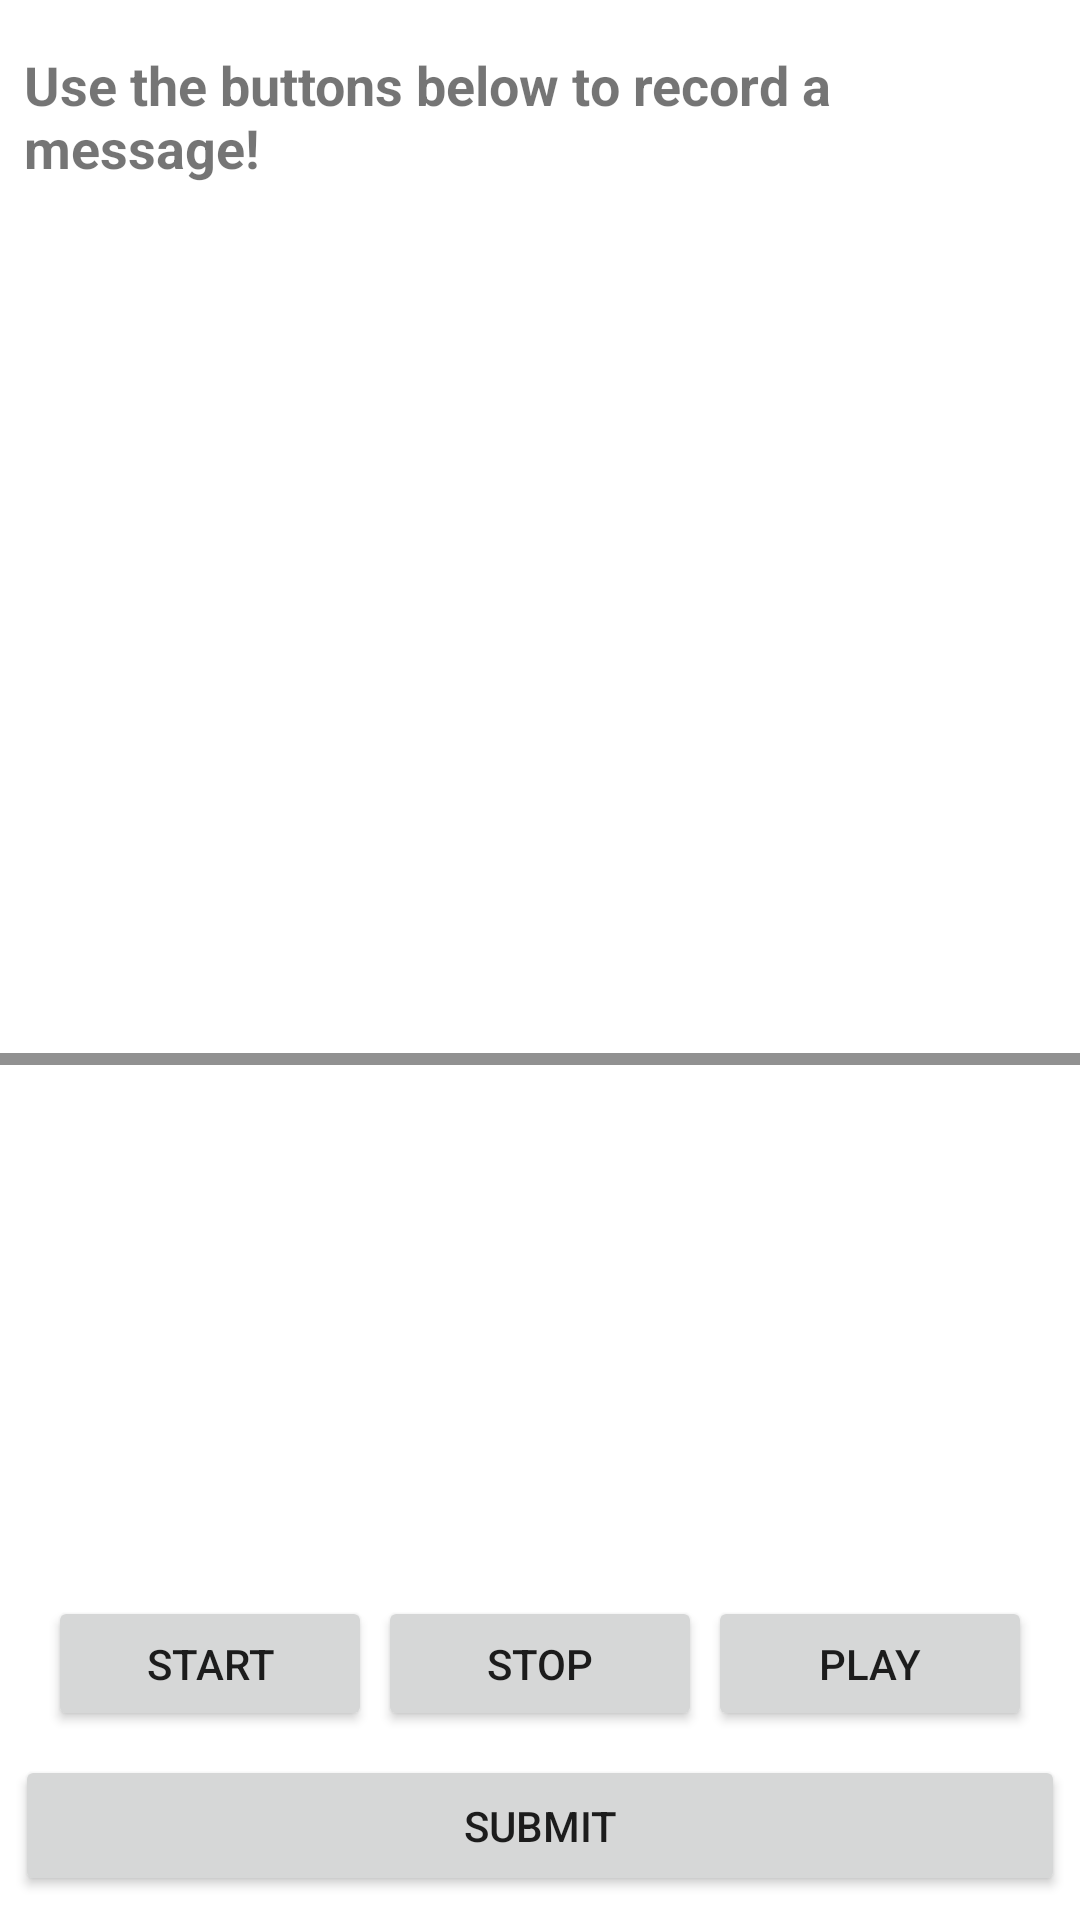

Layout XML and referenced resources for this Android screen:
<!-- AndroidManifest.xml: activity theme AppTheme.NoActionBar -->
<!-- res/layout/activity_azure_speech.xml -->
<?xml version="1.0" encoding="utf-8"?>
<android.support.constraint.ConstraintLayout xmlns:android="http://schemas.android.com/apk/res/android"
    android:layout_width="match_parent"
    android:layout_height="match_parent"
    xmlns:app="http://schemas.android.com/apk/res-auto"
    android:background="@color/white">

    <TextView
        android:id="@+id/azure_speech_status"
        android:layout_width="0dp"
        android:layout_height="50dp"
        android:layout_marginLeft="8dp"
        android:layout_marginRight="8dp"
        android:layout_marginTop="16dp"
        android:text="Use the buttons below to record a message!"
        android:textSize="18sp"
        android:textStyle="bold"
        app:layout_constraintLeft_toLeftOf="parent"
        app:layout_constraintRight_toRightOf="parent"
        app:layout_constraintTop_toTopOf="parent" />

    
        
        
        
        
    

    <LinearLayout
        android:layout_weight="1"
        android:layout_width="match_parent"
        android:layout_height="match_parent"
        android:layout_marginTop="50dp"
        android:orientation="vertical">

        <TextView
            android:id="@+id/azure_speech_text_output"
            android:layout_width="match_parent"
            android:layout_height="0dp"
            android:layout_weight=".50"
            android:layout_marginBottom="8dp"
            android:layout_marginEnd="8dp"
            android:layout_marginStart="8dp"
            android:layout_marginTop="8dp"
            android:lineSpacingExtra="4sp"
            android:text=""
            android:textAlignment="viewStart"
            android:textSize="16sp"
            android:visibility="visible"
            app:layout_constraintBottom_toTopOf="@+id/speech_button_wav_stop"
            app:layout_constraintEnd_toEndOf="parent"
            app:layout_constraintHorizontal_bias="0.513"
            app:layout_constraintStart_toStartOf="parent"
            app:layout_constraintTop_toBottomOf="@+id/azure_speech_status" />

        <View
            android:layout_height="4dp"
            android:layout_width="fill_parent"
            android:background="@color/disabledGrey" />

        <EditText
            android:id="@+id/azure_speech_translated_output"
            android:layout_width="match_parent"
            android:layout_height="0dp"
            android:layout_weight=".50"
            android:background="@null"
            android:gravity="top|left"
            android:inputType="textMultiLine"
            android:overScrollMode="always"
            android:scrollbarStyle="insideInset"
            android:scrollbars="vertical"
            android:minLines="6"
            android:textAppearance="?android:attr/textAppearanceMedium"
            android:scrollHorizontally="false" />
    </LinearLayout>

    <Button
        android:id="@+id/speech_button_wav_start"
        android:layout_width="108dp"
        android:layout_height="45dp"
        android:layout_marginBottom="8dp"
        android:layout_marginStart="16dp"
        android:onClick="startAudioWav"
        android:text="start"
        app:layout_constraintBottom_toTopOf="@+id/speech_button_wav_process"
        app:layout_constraintStart_toStartOf="parent" />

    <Button
        android:id="@+id/speech_button_wav_stop"
        android:layout_width="108dp"
        android:layout_height="45dp"
        android:layout_marginBottom="8dp"
        android:layout_marginEnd="8dp"
        android:layout_marginStart="8dp"
        android:onClick="stopAudioWav"
        android:text="stop"
        app:layout_constraintBottom_toTopOf="@+id/speech_button_wav_process"
        app:layout_constraintEnd_toStartOf="@+id/speech_button_wav_play"
        app:layout_constraintStart_toEndOf="@+id/speech_button_wav_start" />

    <Button
        android:id="@+id/speech_button_wav_play"
        android:layout_width="108dp"
        android:layout_height="45dp"
        android:layout_marginBottom="8dp"
        android:layout_marginEnd="16dp"
        android:onClick="playAudioWav"
        android:text="play"
        app:layout_constraintBottom_toTopOf="@+id/speech_button_wav_process"
        app:layout_constraintEnd_toEndOf="parent" />

    <Button
        android:id="@+id/speech_button_wav_process"
        android:layout_width="350dp"
        android:layout_height="47dp"
        android:layout_marginBottom="8dp"
        android:layout_marginEnd="8dp"
        android:layout_marginStart="8dp"
        android:onClick="uploadData"
        android:text="submit"
        app:layout_constraintBottom_toBottomOf="parent"
        app:layout_constraintEnd_toEndOf="parent"
        app:layout_constraintStart_toStartOf="parent" />

</android.support.constraint.ConstraintLayout>
<!-- resources referenced by this layout -->
<resources>
  <color name="disabledGrey">#919191</color>
  <color name="white">#FFFFFF</color>
  <style name="AppTheme.NoActionBar">
          <item name="windowActionBar">false</item>
          <item name="windowNoTitle">true</item>
      </style>
</resources>
